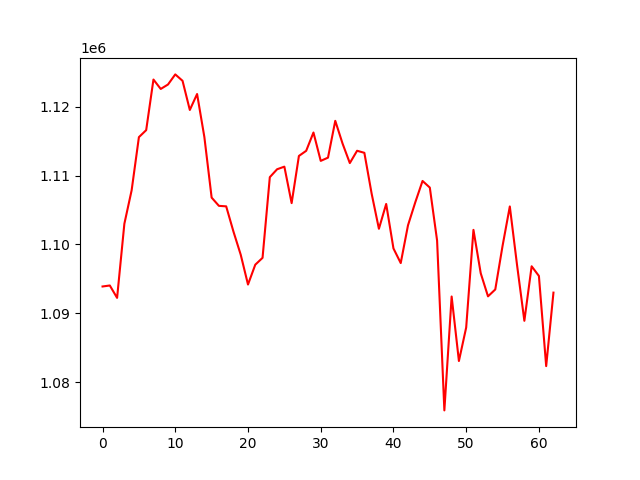

Data behind this chart, as committed beside it:
, 0
0, 1093892
1, 1094037
2, 1092236
3, 1103010
4, 1107881
5, 1115611
6, 1116629
7, 1123989
8, 1122619
9, 1123267
10, 1124736
11, 1123803
12, 1119565
13, 1121883
14, 1115629
15, 1106817
16, 1105620
17, 1105547
18, 1101876
19, 1098509
20, 1094176
21, 1097061
22, 1098056
23, 1109791
24, 1110940
25, 1111320
26, 1106012
27, 1112876
28, 1113622
29, 1116284
30, 1112159
31, 1112629
32, 1117983
33, 1114684
34, 1111839
35, 1113630
36, 1113331
37, 1107396
38, 1102284
39, 1105894
40, 1099426
41, 1097298
42, 1102790
43, 1106131
44, 1109238
45, 1108276
46, 1100579
47, 1075870
48, 1092436
49, 1083055
50, 1087925
51, 1102125
52, 1095818
53, 1092457
54, 1093459
55, 1099784
56, 1105529
57, 1096961
58, 1088901
59, 1096831
... 3 more rows
